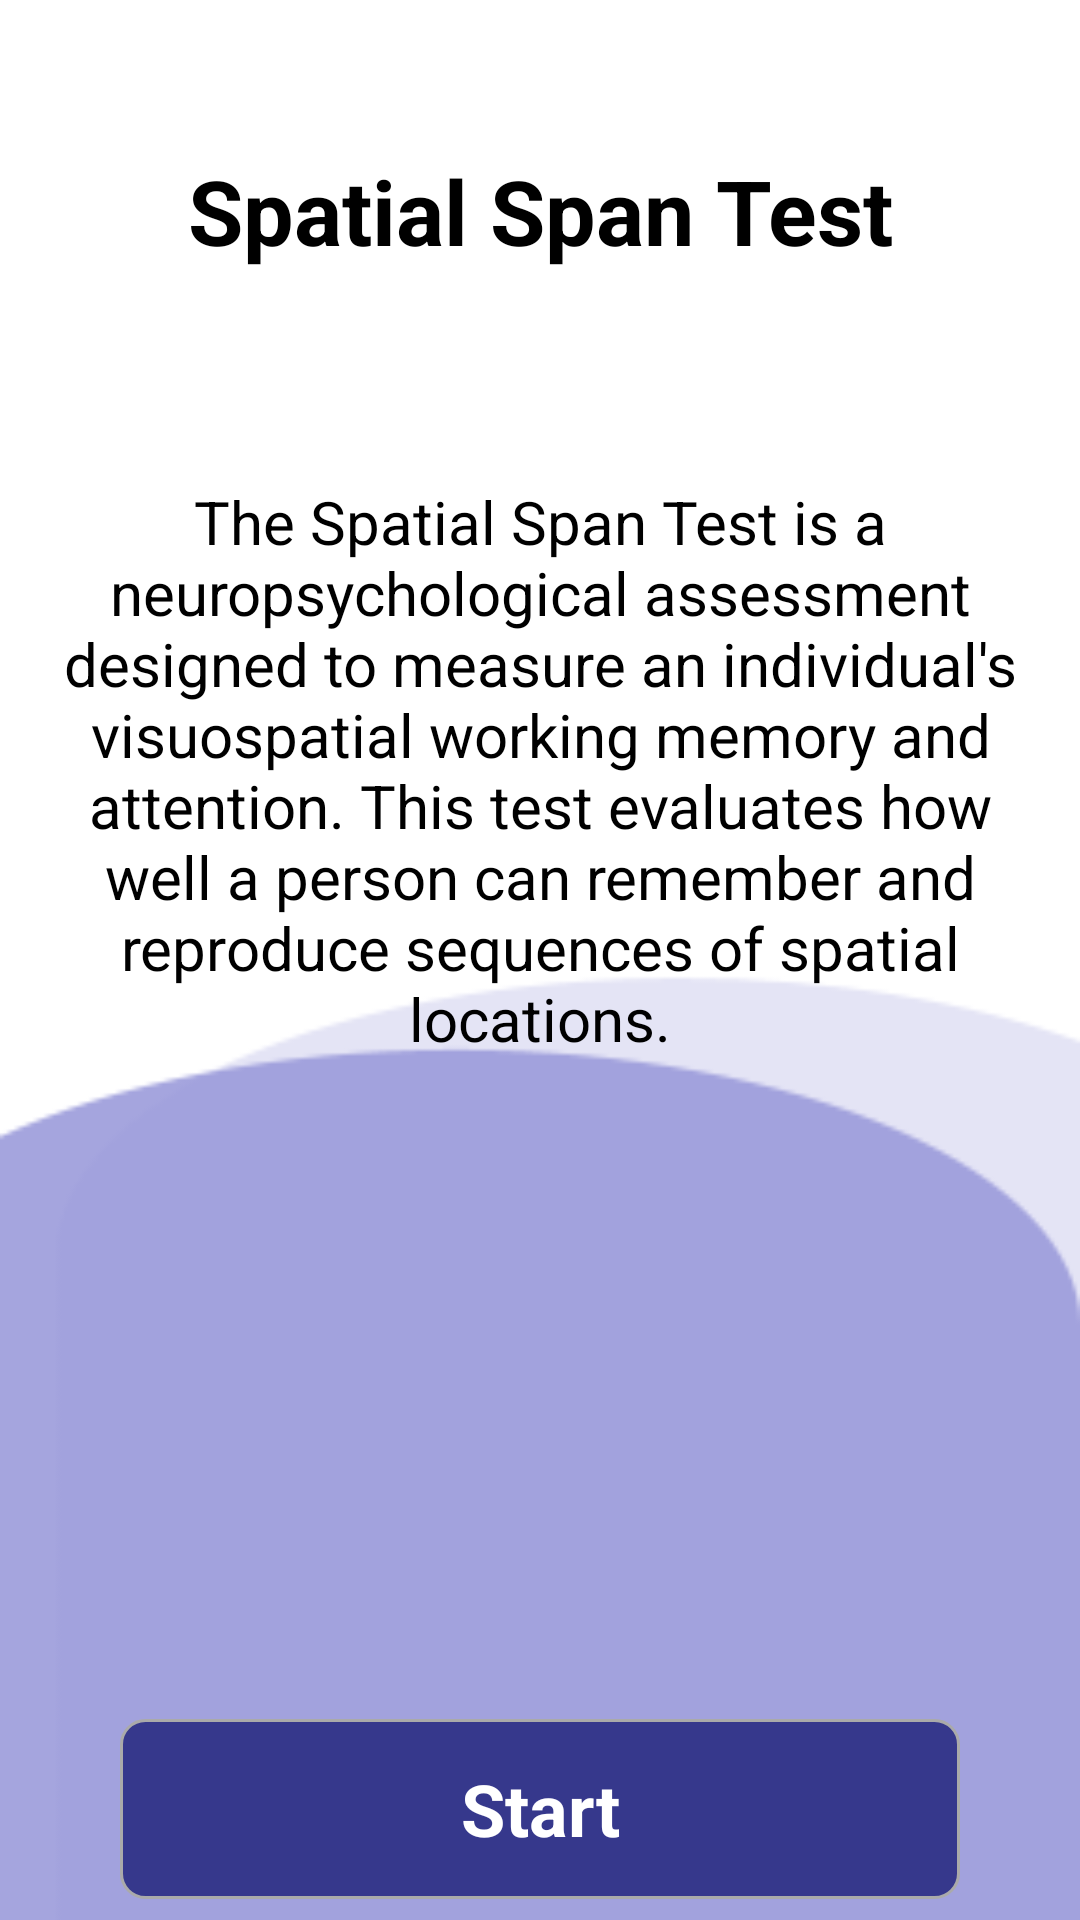

Reconstruct the res/layout file that produces this screen, plus the resources it refers to.
<!-- AndroidManifest.xml: application theme Theme.Recall -->
<!-- res/layout/fragment_start_sst.xml -->
<?xml version="1.0" encoding="utf-8"?>
<LinearLayout xmlns:android="http://schemas.android.com/apk/res/android"
    xmlns:tools="http://schemas.android.com/tools"
    android:layout_width="match_parent"
    android:layout_height="match_parent"
    android:orientation="vertical"
    tools:context=".bnt.StartBNT"
    android:background="@drawable/starting">

    <TextView
        android:layout_width="match_parent"
        android:layout_height="wrap_content"
        android:textSize="30sp"
        android:layout_marginHorizontal="20dp"
        android:textColor="@color/black"
        android:gravity="center_horizontal"
        android:layout_marginTop="50dp"
        android:textStyle="bold"
        android:text="@string/spatial_span_test" />

    
    

    <TextView
        android:id="@+id/instruction"
        android:layout_width="match_parent"
        android:layout_height="wrap_content"
        android:layout_marginHorizontal="20dp"
        android:layout_marginTop="70dp"
        android:gravity="center_horizontal"
        android:text="@string/SSTdesc"
        android:textColor="@color/black"
        android:textSize="20sp" />

    <TextView
        android:id="@+id/start"
        android:layout_width="match_parent"
        android:layout_height="60dp"
        android:layout_marginHorizontal="40dp"
        android:layout_marginTop="220dp"
        android:background="@drawable/purple_tile"
        android:gravity="center"
        android:text="@string/start"
        android:textColor="@color/white"
        android:textSize="24sp"
        android:textStyle="bold" />


</LinearLayout>
<!-- resources referenced by this layout -->
<resources>
  <color name="black">#000000</color>
  <color name="white">#FFFFFFFF</color>
  <!-- drawable purple_tile (drawable) -->
  <shape xmlns:android="http://schemas.android.com/apk/res/android">
      <solid android:color="@color/primary"/>
      <corners android:radius="8dp"/>
      <stroke android:width="1dp" android:color="@android:color/darker_gray"/>
  </shape>
  <!-- drawable starting: png bitmap (drawable, 3452 bytes) -->
  <string name="SSTdesc">The Spatial Span Test is a neuropsychological assessment designed to measure an individual\'s visuospatial working memory and attention. This test evaluates how well a person can remember and reproduce sequences of spatial locations. </string>
  <string name="spatial_span_test">Spatial Span Test</string>
  <string name="start">Start</string>
  <style name="Theme.Recall" parent="Theme.MaterialComponents.DayNight.NoActionBar">
          
          <item name="colorPrimary">@color/white</item>
          <item name="colorPrimaryVariant">@color/primary</item>
          <item name="colorOnPrimary">@color/white</item>
          
          <item name="colorSecondary">@color/secondary</item>
          <item name="colorSecondaryVariant">@color/secondary</item>
          <item name="colorOnSecondary">@color/black</item>
          
          <item name="android:statusBarColor">?attr/colorPrimaryVariant</item>
          
  
      </style>
  <color name="primary">#36388C</color>
  <color name="secondary">#9C9CDB</color>
</resources>
